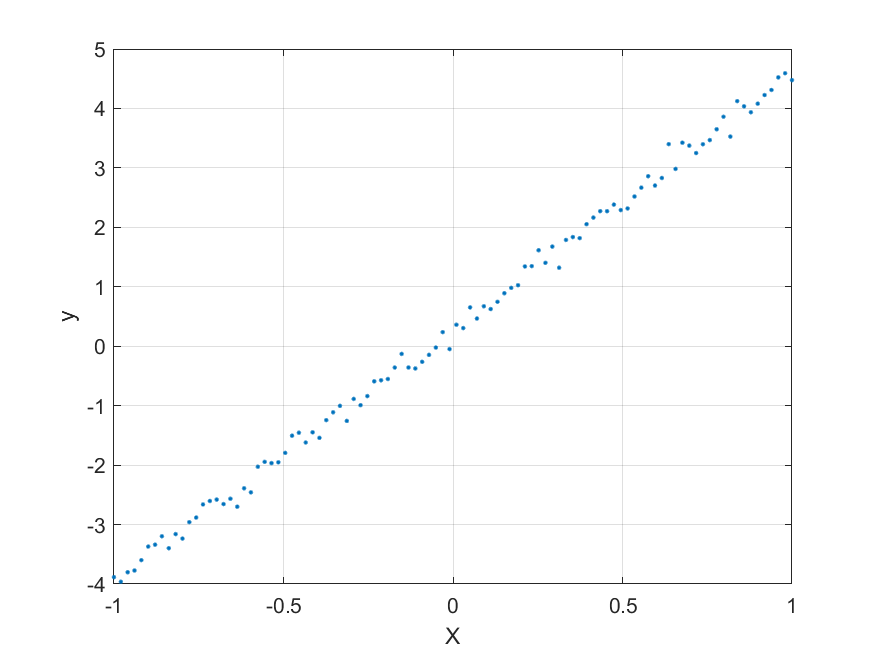

Data behind this chart, as committed beside it:
-1, -3.885
-0.9798, -3.962
-0.9596, -3.802
-0.9394, -3.773
-0.9192, -3.599
-0.899, -3.37
-0.8788, -3.339
-0.8586, -3.197
-0.8384, -3.398
-0.8182, -3.16
-0.798, -3.236
-0.7778, -2.96
-0.7576, -2.883
-0.7374, -2.662
-0.7172, -2.603
-0.697, -2.58
-0.6768, -2.656
-0.6566, -2.566
-0.6364, -2.7
-0.6162, -2.391
-0.596, -2.459
-0.5758, -2.027
-0.5556, -1.945
-0.5353, -1.966
-0.5151, -1.953
-0.495, -1.794
-0.4748, -1.505
-0.4546, -1.455
-0.4343, -1.62
-0.4141, -1.448
-0.3939, -1.542
-0.3737, -1.244
-0.3535, -1.111
-0.3333, -1.003
-0.3131, -1.257
-0.2929, -0.887
-0.2727, -0.9922
-0.2525, -0.8385
-0.2323, -0.5905
-0.2121, -0.5731
-0.1919, -0.5518
-0.1717, -0.3587
-0.1515, -0.1297
-0.1313, -0.3589
-0.1111, -0.3745
-0.09091, -0.2626
-0.07071, -0.1466
-0.05051, -0.02281
-0.0303, 0.2369
-0.0101, -0.0487
0.0101, 0.3607
0.0303, 0.305
0.05051, 0.6525
0.07071, 0.4656
0.09091, 0.6716
0.1111, 0.6255
0.1313, 0.7469
0.1515, 0.8913
0.1717, 0.9814
0.1919, 1.026
0.2121, 1.342
... 39 more rows
